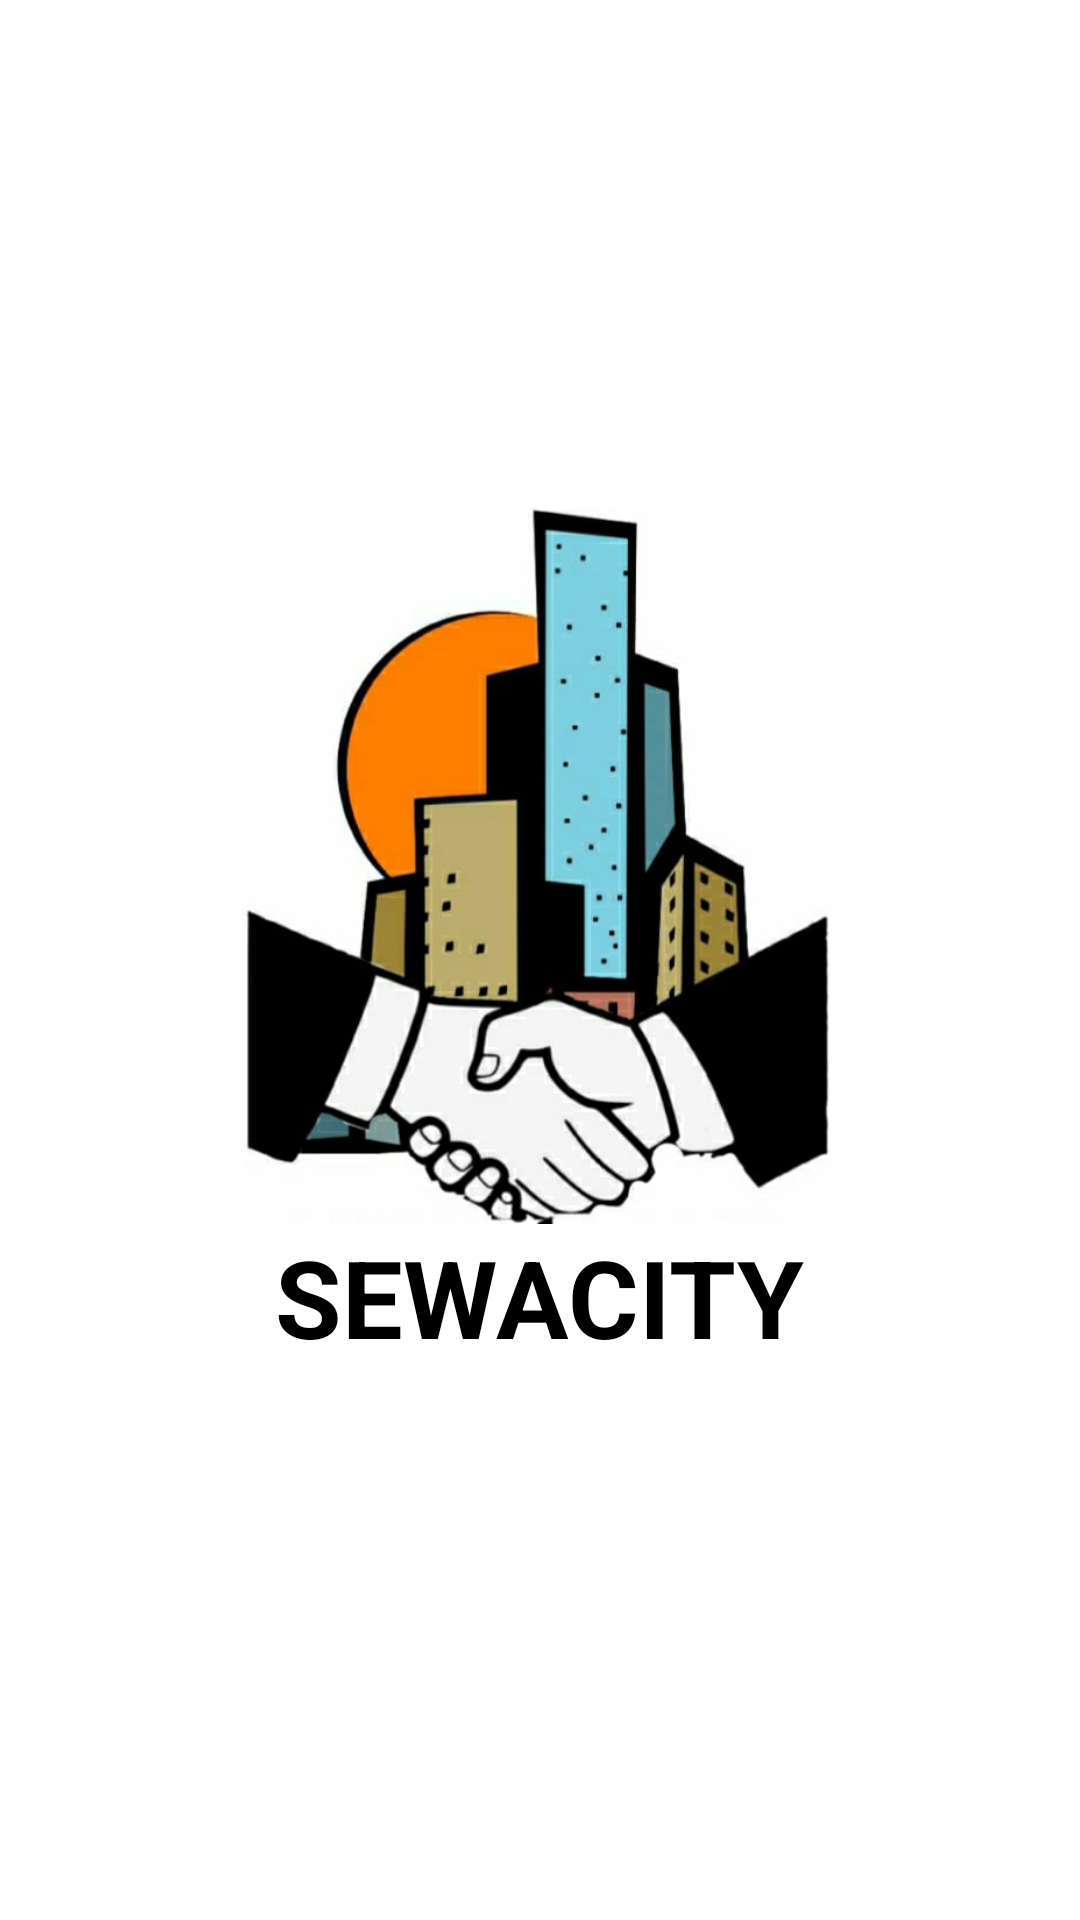

Produce the Android XML layout that renders to this screen, including the resource entries it uses.
<!-- AndroidManifest.xml: application theme AppTheme -->
<!-- res/layout/activity_welcome.xml -->
<?xml version="1.0" encoding="utf-8"?>
<androidx.constraintlayout.widget.ConstraintLayout xmlns:android="http://schemas.android.com/apk/res/android"
    xmlns:app="http://schemas.android.com/apk/res-auto"
    xmlns:tools="http://schemas.android.com/tools"
    android:layout_width="match_parent"
    android:layout_height="match_parent"

    android:background="#FFFFFF">

    <RelativeLayout
        android:layout_width="match_parent"
        android:layout_height="match_parent"
        android:gravity="center">


        <ImageView
            android:id="@+id/imageView3"
            android:layout_width="229dp"
            android:layout_height="239dp"
            android:layout_centerInParent="true"
            android:cropToPadding="true"
            android:gravity="center"
            app:srcCompat="@drawable/logo" />

        <TextView
            android:layout_width="239dp"
            android:layout_height="63dp"
            android:layout_below="@+id/imageView3"
            android:layout_centerInParent="true"
            android:fontFamily="sans-serif"
            android:gravity="center_horizontal"
            android:text="SEWACITY"
            android:textAlignment="center"
            android:textColor="#000000"

            android:textSize="36sp"
            android:textStyle="bold" />

    </RelativeLayout>

</androidx.constraintlayout.widget.ConstraintLayout>
<!-- resources referenced by this layout -->
<resources>
  <!-- drawable logo: jpeg bitmap (drawable, 68827 bytes) -->
  <style name="AppTheme" parent="Theme.AppCompat.Light.DarkActionBar">
          
          <item name="colorPrimary">@color/colorPrimary</item>
          <item name="colorPrimaryDark">#000000</item>
          <item name="colorAccent">@color/colorAccent</item>
          <item name="android:forceDarkAllowed" tools:targetApi="q">false</item>
      </style>
  <color name="colorPrimary">#0AA903</color>
  <color name="colorAccent">#12C512</color>
</resources>
